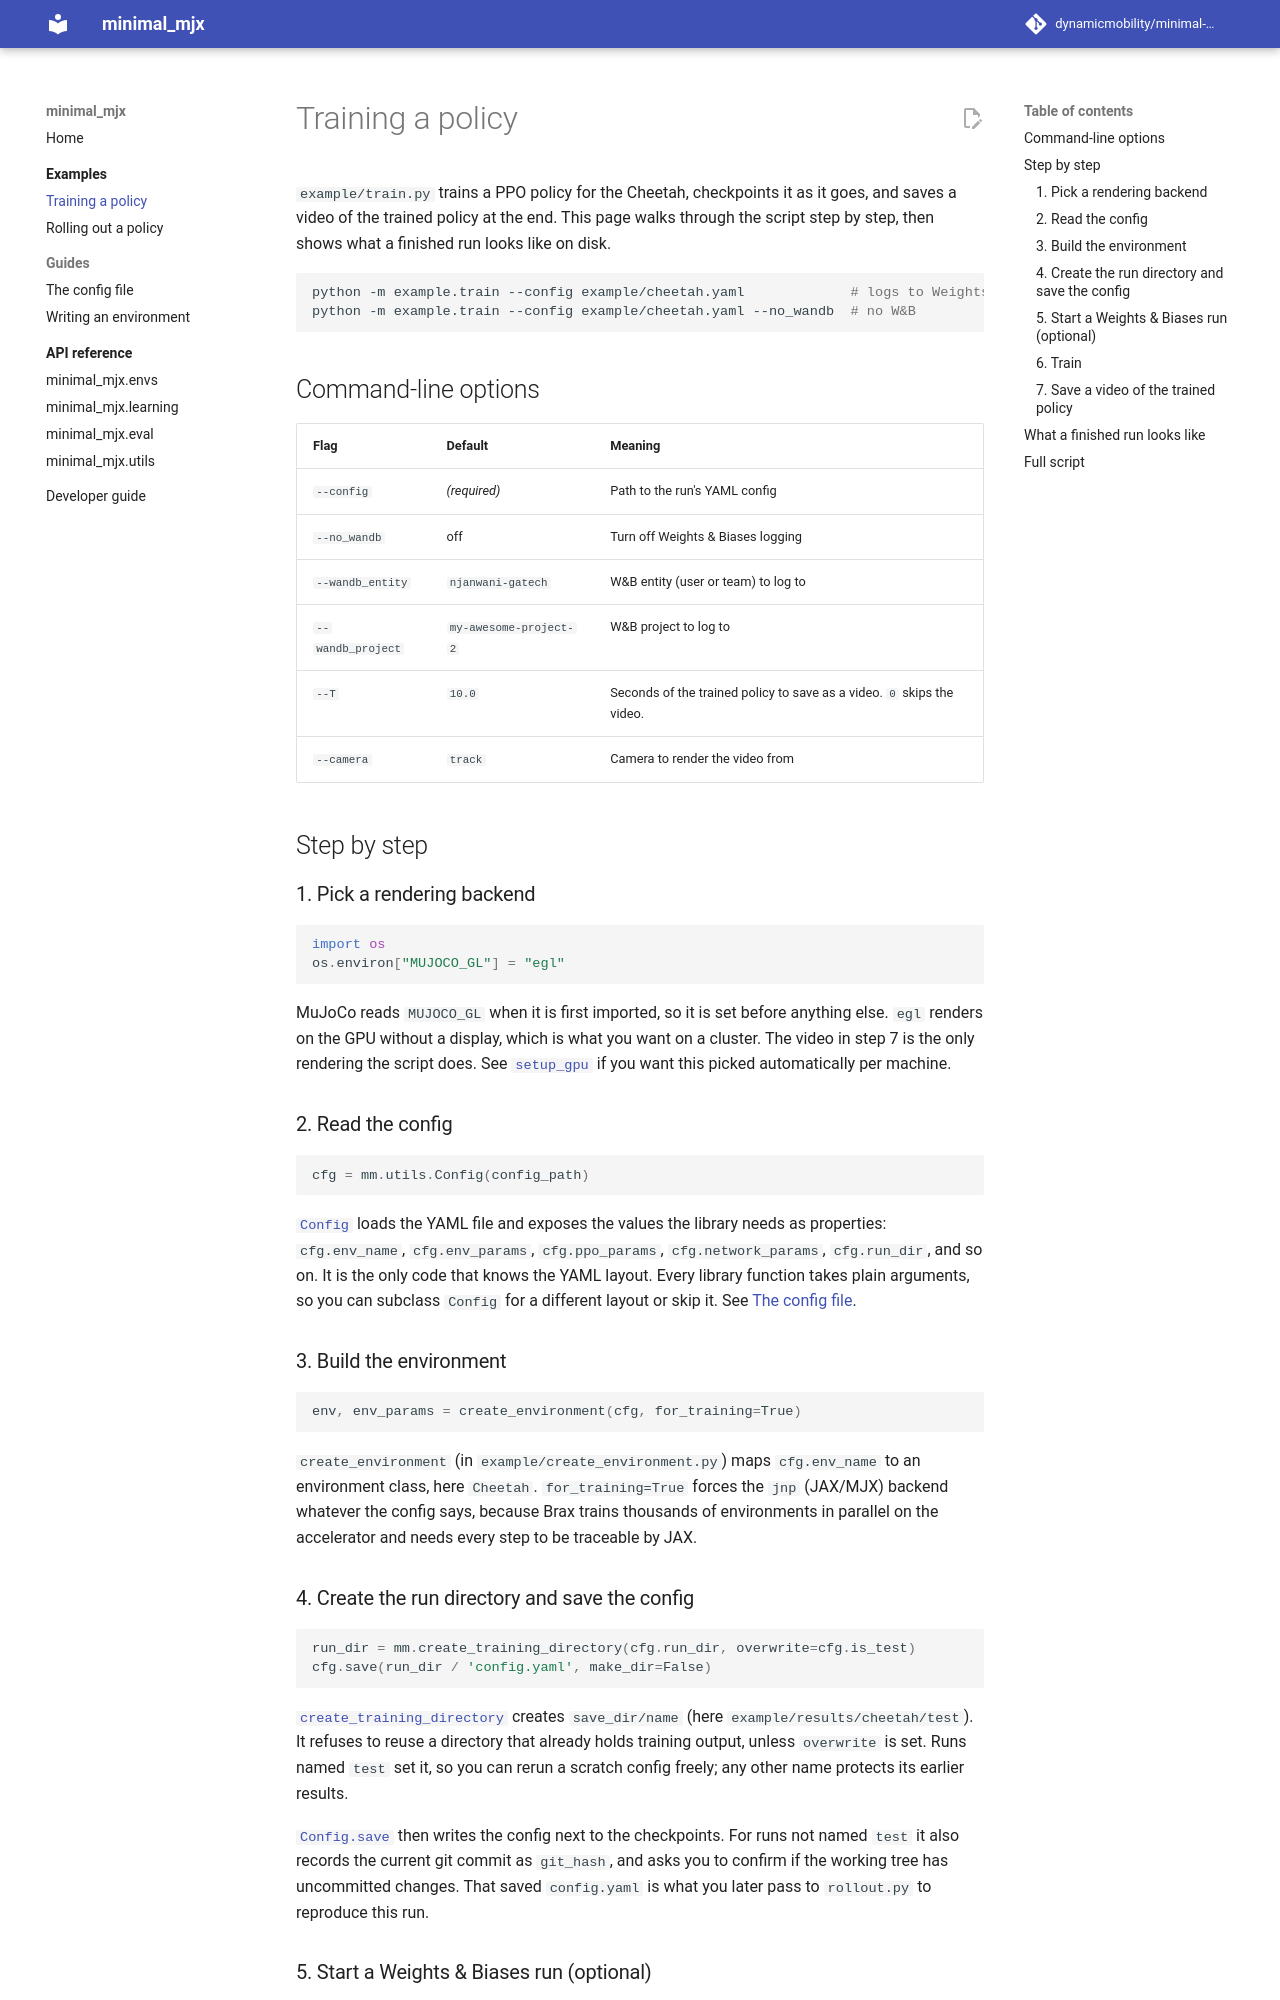

repository: dynamicmobility/minimal-mjx · page: examples/training/index.html · generator: mkdocs

# Training a policy

`example/train.py` trains a PPO policy for the Cheetah, checkpoints it as it goes, and
saves a video of the trained policy at the end. This page walks through the script step
by step, then shows what a finished run looks like on disk.

```bash
python -m example.train --config example/cheetah.yaml             # logs to Weights & Biases
python -m example.train --config example/cheetah.yaml --no_wandb  # no W&B
```

## Command-line options

| Flag | Default | Meaning |
| --- | --- | --- |
| `--config` | *(required)* | Path to the run's YAML config |
| `--no_wandb` | off | Turn off Weights & Biases logging |
| `--wandb_entity` | `njanwani-gatech` | W&B entity (user or team) to log to |
| `--wandb_project` | `my-awesome-project-2` | W&B project to log to |
| `--T` | `10.0` | Seconds of the trained policy to save as a video. `0` skips the video. |
| `--camera` | `track` | Camera to render the video from |

## Step by step

### 1. Pick a rendering backend

```python
import os
os.environ["MUJOCO_GL"] = "egl"
```

MuJoCo reads `MUJOCO_GL` when it is first imported, so it is set before anything else.
`egl` renders on the GPU without a display, which is what you want on a cluster. The
video in step 7 is the only rendering the script does. See
[`setup_gpu`][minimal_mjx.utils.setupGPU.setup_gpu] if you want this picked
automatically per machine.

### 2. Read the config

```python
cfg = mm.utils.Config(config_path)
```

[`Config`][minimal_mjx.utils.config.Config] loads the YAML file and exposes the values
the library needs as properties: `cfg.env_name`, `cfg.env_params`, `cfg.ppo_params`,
`cfg.network_params`, `cfg.run_dir`, and so on. It is the only code that knows the
YAML layout. Every library function takes plain arguments, so you can subclass
`Config` for a different layout or skip it. See [The config file](../guides/configuration.md).

### 3. Build the environment

```python
env, env_params = create_environment(cfg, for_training=True)
```

`create_environment` (in `example/create_environment.py`) maps `cfg.env_name` to an
environment class, here `Cheetah`. `for_training=True` forces the `jnp` (JAX/MJX)
backend whatever the config says, because Brax trains thousands of environments in
parallel on the accelerator and needs every step to be traceable by JAX.
